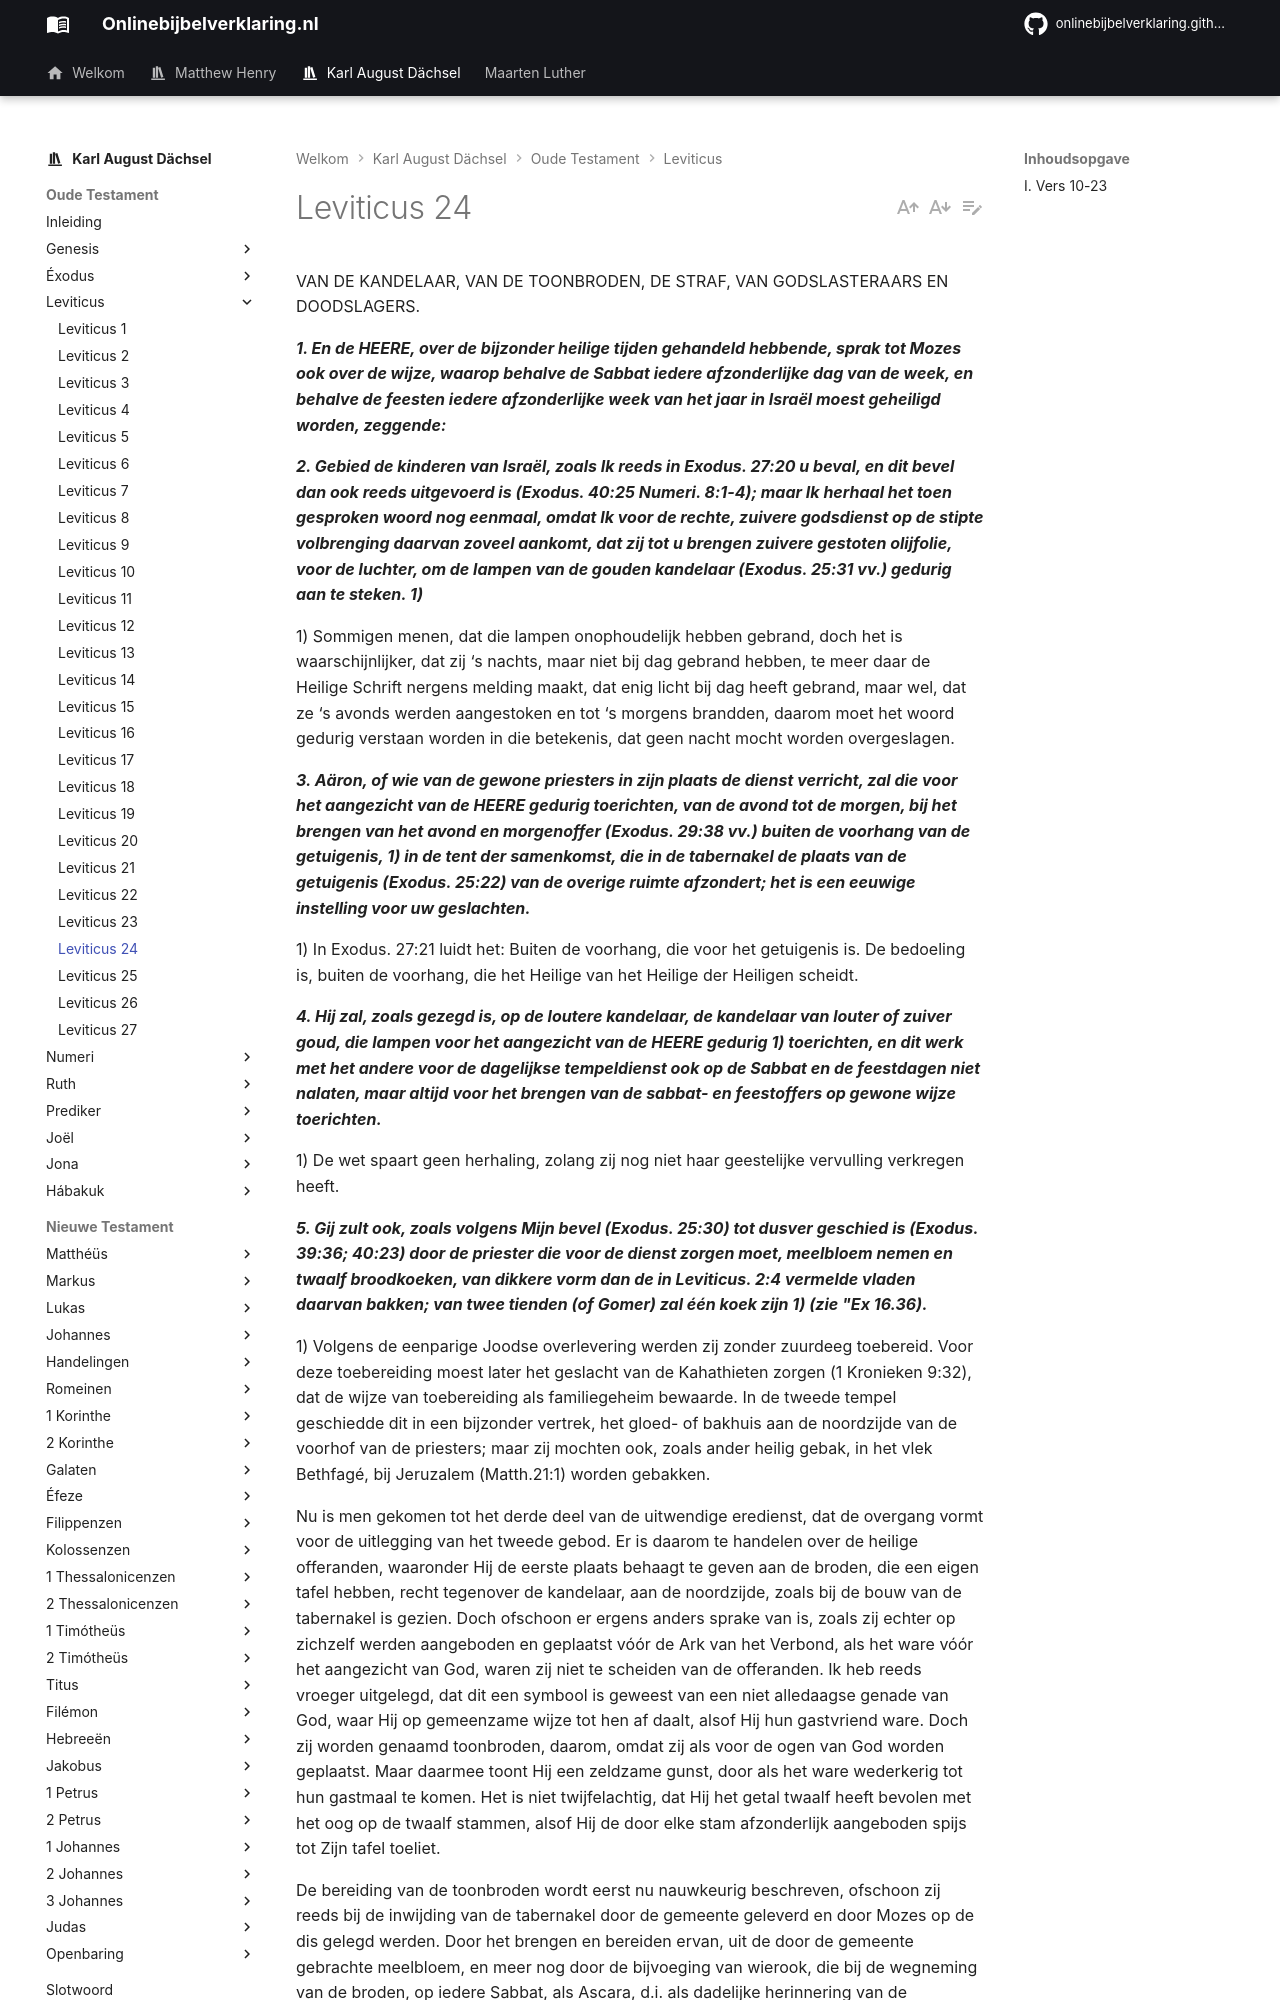

repository: onlinebijbelverklaring/onlinebijbelverklaring.github.io · page: karlaugustdachsel/Leviticus/Leviticus24/index.html · generator: mkdocs

VAN DE KANDELAAR, VAN DE TOONBRODEN, DE STRAF, VAN GODSLASTERAARS EN DOODSLAGERS.

***1. En de HEERE, over de bijzonder heilige tijden gehandeld hebbende, sprak tot Mozes ook over de wijze, waarop behalve de Sabbat iedere afzonderlijke dag van de week, en behalve de feesten iedere afzonderlijke week van het jaar in Israël moest geheiligd worden, zeggende:***

***2. Gebied de kinderen van Israël, zoals Ik reeds in Exodus. 27:20 u beval, en dit bevel dan ook reeds uitgevoerd is (Exodus. 40:25 Numeri. 8:1-4); maar Ik herhaal het toen gesproken woord nog eenmaal, omdat Ik voor de rechte, zuivere godsdienst op de stipte volbrenging daarvan zoveel aankomt, dat zij tot u brengen zuivere gestoten olijfolie, voor de luchter, om de lampen van de gouden kandelaar (Exodus. 25:31 vv.) gedurig aan te steken. 1)***

1) Sommigen menen, dat die lampen onophoudelijk hebben gebrand, doch het is waarschijnlijker, dat zij ‘s nachts, maar niet bij dag gebrand hebben, te meer daar de Heilige Schrift nergens melding maakt, dat enig licht bij dag heeft gebrand, maar wel, dat ze ‘s avonds werden aangestoken en tot ‘s morgens brandden, daarom moet het woord gedurig verstaan worden in die betekenis, dat geen nacht mocht worden overgeslagen.

***3. Aäron, of wie van de gewone priesters in zijn plaats de dienst verricht, zal die voor het aangezicht van de HEERE gedurig toerichten, van de avond tot de morgen, bij het brengen van het avond en morgenoffer (Exodus. 29:38 vv.) buiten de voorhang van de getuigenis, 1) in de tent der samenkomst, die in de tabernakel de plaats van de getuigenis (Exodus. 25:22) van de overige ruimte afzondert; het is een eeuwige instelling voor uw geslachten.***

1) In Exodus. 27:21 luidt het: Buiten de voorhang, die voor het getuigenis is. De bedoeling is, buiten de voorhang, die het Heilige van het Heilige der Heiligen scheidt.

***4. Hij zal, zoals gezegd is, op de loutere kandelaar, de kandelaar van louter of zuiver goud, die lampen voor het aangezicht van de HEERE gedurig 1) toerichten, en dit werk met het andere voor de dagelijkse tempeldienst ook op de Sabbat en de feestdagen niet nalaten, maar altijd voor het brengen van de sabbat- en feestoffers op gewone wijze toerichten.***

1) De wet spaart geen herhaling, zolang zij nog niet haar geestelijke vervulling verkregen heeft.

***5. Gij zult ook, zoals volgens Mijn bevel (Exodus. 25:30) tot dusver geschied is (Exodus. 39:36; 40:23) door de priester die voor de dienst zorgen moet, meelbloem nemen en twaalf broodkoeken, van dikkere vorm dan de in Leviticus. 2:4 vermelde vladen daarvan bakken; van twee tienden (of Gomer) zal één koek zijn 1) (zie "Ex 16.36).***

1) Volgens de eenparige Joodse overlevering werden zij zonder zuurdeeg toebereid. Voor deze toebereiding moest later het geslacht van de Kahathieten zorgen (1 Kronieken 9:32), dat de wijze van toebereiding als familiegeheim bewaarde. In de tweede tempel geschiedde dit in een bijzonder vertrek, het gloed- of bakhuis aan de noordzijde van de voorhof van de priesters; maar zij mochten ook, zoals ander heilig gebak, in het vlek Bethfagé, bij Jeruzalem (Matth.21:1) worden gebakken.

Nu is men gekomen tot het derde deel van de uitwendige eredienst, dat de overgang vormt voor de uitlegging van het tweede gebod. Er is daarom te handelen over de heilige offeranden, waaronder Hij de eerste plaats behaagt te geven aan de broden, die een eigen tafel hebben, recht tegenover de kandelaar, aan de noordzijde, zoals bij de bouw van de tabernakel is gezien. Doch ofschoon er ergens anders sprake van is, zoals zij echter op zichzelf werden aangeboden en geplaatst vóór de Ark van het Verbond, als het ware vóór het aangezicht van God, waren zij niet te scheiden van de offeranden. Ik heb reeds vroeger uitgelegd, dat dit een symbool is geweest van een niet alledaagse genade van God, waar Hij op gemeenzame wijze tot hen af daalt, alsof Hij hun gastvriend ware. Doch zij worden genaamd toonbroden, daarom, omdat zij als voor de ogen van God worden geplaatst. Maar daarmee toont Hij een zeldzame gunst, door als het ware wederkerig tot hun gastmaal te komen. Het is niet twijfelachtig, dat Hij het getal twaalf heeft bevolen met het oog op de twaalf stammen, alsof Hij de door elke stam afzonderlijk aangeboden spijs tot Zijn tafel toeliet.
